Image classification data set "初赛数据集包含训练集和测试集输入" (LDT-von/ihc-virtual-stain on GitHub). Class labels (3): DAPI, HLA-DR, Vimentin.

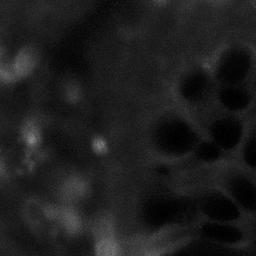
Label: HLA-DR

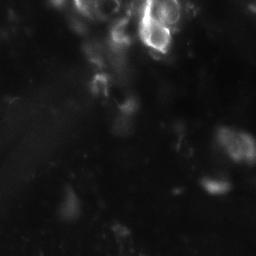
Label: Vimentin

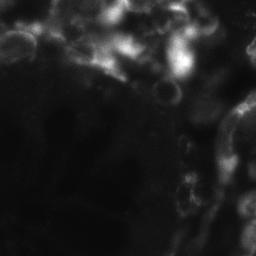
Label: Vimentin

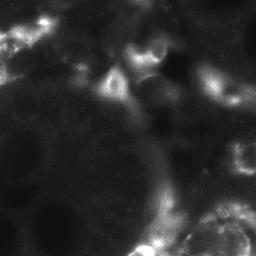
Label: HLA-DR

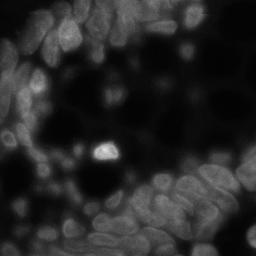
Label: DAPI

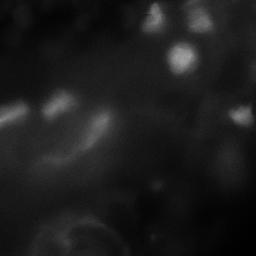
Label: DAPI
